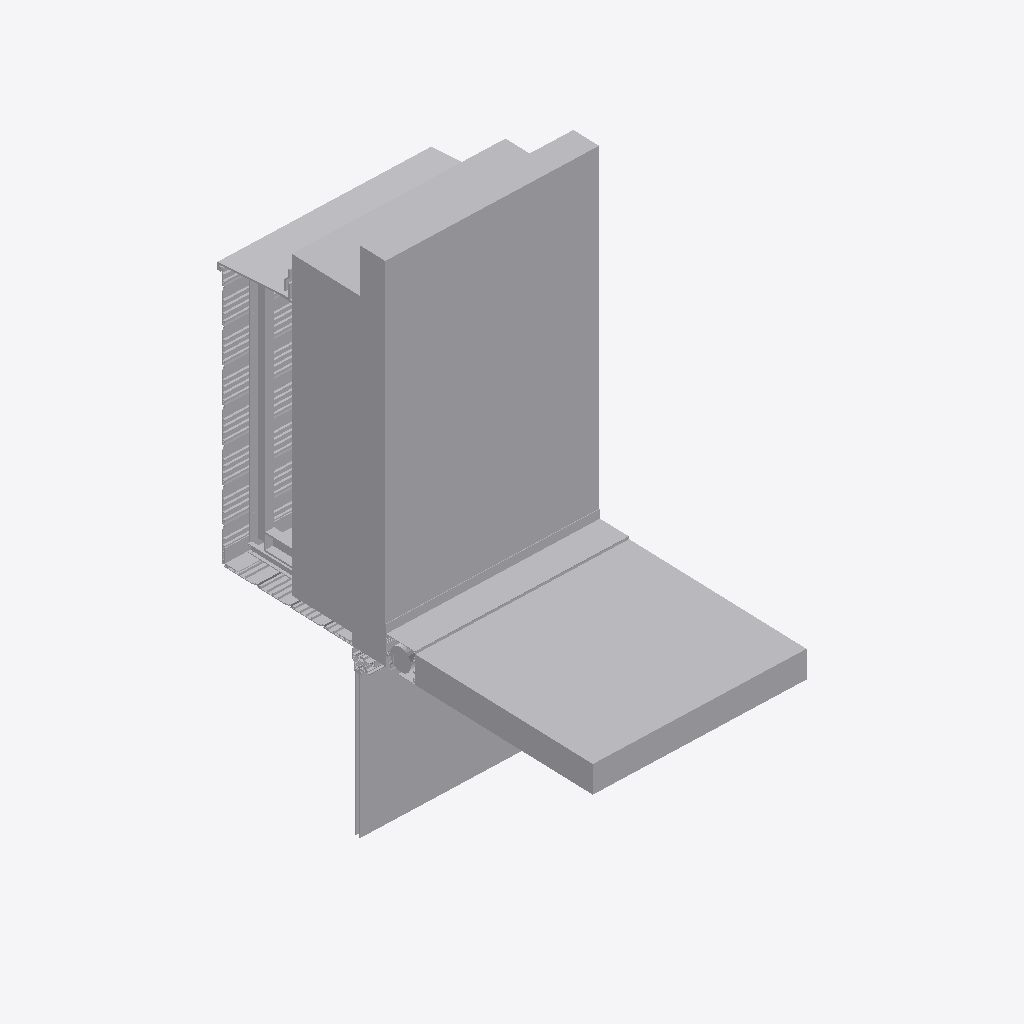
Isometric view of an IFC building model (IFC-SPF (STEP), schema IFC4, length unit metre), seen from the south-west, elements coloured by IFC class (only those large enough to see are counted): 39 other elements (light grey).
Extent 1.0 m × 1.8 m × 2.3 m (x, y, z). Elements (77): 77 IfcBuildingElementProxy.

HEADER;
FILE_DESCRIPTION(('ViewDefinition [CoordinationView]'),'2;1');
FILE_NAME('/home/yorik/det.ifc','2017-01-05T21:54:17',('Yorik van Havre','yorik@uncreated.net'),('uncreated.net'),'IfcOpenShell','IfcOpenShell','');
FILE_SCHEMA(('IFC4'));
ENDSEC;
DATA;
#20=IFCPROJECT('88b577f7_4252_4682_837',#5,'Exterior_walls_details',$,$,$,$,(#11),#19);
#18098=IFCSITE('264Ppsqv4Hvf1Z093rt3ko',#5,'Default Site','',$,$,$,$,.ELEMENT.,$,$,$,$,$);
#18100=IFCBUILDING('264Q$Uqv4Hvf1Z093rt3ko',#5,'Default Building','',$,$,$,$,.ELEMENT.,$,$,$);
#209=IFCBUILDINGELEMENTPROXY('3X1svMpVOHvhx5093rt3ko',#5,'Inner gypsum board001','',$,#206,#208,$,.ELEMENT.);
#138=IFCBUILDINGELEMENTPROXY('3X1YccpVOHvhx5093rt3ko',#5,'Insulation horizontal001','',$,#135,#137,$,.ELEMENT.);
#58=IFCBUILDINGELEMENTPROXY('3X14hcpVOHvhx5093rt3ko',#5,'Concrete wall001','',$,#55,#57,$,.ELEMENT.);
#2023=IFCBUILDINGELEMENTPROXY('1sJ2BopiOHvgWW093rt3ko',#5,'Glass panel 004','',$,#2020,#2022,$,.ELEMENT.);
#172=IFCBUILDINGELEMENTPROXY('3X1iqMpVOHvhx5093rt3ko',#5,'Insulation vertical001','',$,#169,#171,$,.ELEMENT.);
#3426=IFCBUILDINGELEMENTPROXY('2bl1HUqVCHvhPF093rt3ko',#5,'Shade pocket part 007','',$,#3423,#3425,$,.ELEMENT.);
#577=IFCBUILDINGELEMENTPROXY('3X6PxwpVOHvhx5093rt3ko',#5,'Counter-flashing 003','',$,#574,#576,$,.ELEMENT.);
#380=IFCBUILDINGELEMENTPROXY('3X3crQpVOHvhx5093rt3ko',#5,'Metal stud 016','',$,#377,#379,$,.ELEMENT.);
#3229=IFCBUILDINGELEMENTPROXY('2bkXmmqVCHvhPF093rt3ko',#5,'Shade pocket part 005','',$,#3226,#3228,$,.ELEMENT.);
#2310=IFCBUILDINGELEMENTPROXY('1sKWDSpiOHvgWW093rt3ko',#5,'Rysysta panel 014','',$,#2307,#2309,$,.ELEMENT.);
#1474=IFCBUILDINGELEMENTPROXY('1sGoWepiOHvgWW093rt3ko',#5,'Rysysta panel 015','',$,#1471,#1473,$,.ELEMENT.);
#2340=IFCBUILDINGELEMENTPROXY('1sKhcWpiOHvgWW093rt3ko',#5,'Rysysta panel 023','',$,#2337,#2339,$,.ELEMENT.);
#1346=IFCBUILDINGELEMENTPROXY('1sFqCMpiOHvgWW093rt3ko',#5,'Rysysta panel 021','',$,#1343,#1345,$,.ELEMENT.);
#2548=IFCBUILDINGELEMENTPROXY('1sLedWpiOHvgWW093rt3ko',#5,'Rysysta panel 013','',$,#2545,#2547,$,.ELEMENT.);
#243=IFCBUILDINGELEMENTPROXY('3X23IopVOHvhx5093rt3ko',#5,'Inner ceiling001','',$,#240,#242,$,.ELEMENT.);
#2280=IFCBUILDINGELEMENTPROXY('1sKJsWpiOHvgWW093rt3ko',#5,'Rysysta panel 024','',$,#2277,#2279,$,.ELEMENT.);
#2038=IFCBUILDINGELEMENTPROXY('1sJEzwpiOHvgWW093rt3ko',#5,'Rysysta panel 019','',$,#2035,#2037,$,.ELEMENT.);
#2295=IFCBUILDINGELEMENTPROXY('1sKQc4piOHvgWW093rt3ko',#5,'Rysysta panel 017','',$,#2292,#2294,$,.ELEMENT.);
#2533=IFCBUILDINGELEMENTPROXY('1sLRW8piOHvgWW093rt3ko',#5,'Rysysta starter strip 006','',$,#2530,#2532,$,.ELEMENT.);
#493=IFCBUILDINGELEMENTPROXY('3X5tXGpVOHvhx5093rt3ko',#5,'WRB Membrane 004','',$,#490,#492,$,.ELEMENT.);
#365=IFCBUILDINGELEMENTPROXY('3X3Tr0pVOHvhx5093rt3ko',#5,'Metal stud 014','',$,#362,#364,$,.ELEMENT.);
#3189=IFCBUILDINGELEMENTPROXY('1sOzYipiOHvgWW093rt3ko',#5,'Glass panel 003','',$,#3186,#3188,$,.ELEMENT.);
#2325=IFCBUILDINGELEMENTPROXY('1sKbwwpiOHvgWW093rt3ko',#5,'Rysysta panel 016','',$,#2322,#2324,$,.ELEMENT.);
#3529=IFCBUILDINGELEMENTPROXY('2bm9HIqVCHvhPF093rt3ko',#5,'Shade roll001','',$,#3526,#3528,$,.ELEMENT.);
#323=IFCBUILDINGELEMENTPROXY('3X3CsSpVOHvhx5093rt3ko',#5,'Stud 004','',$,#320,#322,$,.ELEMENT.);
#1410=IFCBUILDINGELEMENTPROXY('1sGCIEpiOHvgWW093rt3ko',#5,'Rysysta panel 018','',$,#1407,#1409,$,.ELEMENT.);
#2586=IFCBUILDINGELEMENTPROXY('1sLkIypiOHvgWW093rt3ko',#5,'Rysysta starter strip 004','',$,#2583,#2585,$,.ELEMENT.);
#2265=IFCBUILDINGELEMENTPROXY('1sJLGapiOHvgWW093rt3ko',#5,'Rysysta panel 020','',$,#2262,#2264,$,.ELEMENT.);
#2495=IFCBUILDINGELEMENTPROXY('1sKnLEpiOHvgWW093rt3ko',#5,'Rysysta panel 022','',$,#2492,#2494,$,.ELEMENT.);
#1768=IFCBUILDINGELEMENTPROXY('1sGu$KpiOHvgWW093rt3ko',#5,'Window frame 021','',$,#1765,#1767,$,.ELEMENT.);
#1184=IFCBUILDINGELEMENTPROXY('1sDPx4piOHvgWW093rt3ko',#5,'Window frame 023','',$,#1181,#1183,$,.ELEMENT.);
#2601=IFCBUILDINGELEMENTPROXY('1sLw2_piOHvgWW093rt3ko',#5,'Rysysta starter strip 005','',$,#2598,#2600,$,.ELEMENT.);
#3271=IFCBUILDINGELEMENTPROXY('2bknosqVCHvhPF093rt3ko',#5,'Shade pocket part 006','',$,#3268,#3270,$,.ELEMENT.);
#531=IFCBUILDINGELEMENTPROXY('3X6EYipVOHvhx5093rt3ko',#5,'Flashing 003','',$,#528,#530,$,.ELEMENT.);
#281=IFCBUILDINGELEMENTPROXY('3X2DgspVOHvhx5093rt3ko',#5,'Metal support for window frame001','',$,#278,#280,$,.ELEMENT.);
#3104=IFCBUILDINGELEMENTPROXY('1sM_SKpiOHvgWW093rt3ko',#5,'Window frame 019','',$,#3101,#3103,$,.ELEMENT.);
#2843=IFCBUILDINGELEMENTPROXY('1sMFw2piOHvgWW093rt3ko',#5,'Window frame 018','',$,#2840,#2842,$,.ELEMENT.);
#3162=IFCBUILDINGELEMENTPROXY('1sOH0EpiOHvgWW093rt3ko',#5,'Window frame 016','',$,#3159,#3161,$,.ELEMENT.);
#3472=IFCBUILDINGELEMENTPROXY('2bltl6qVCHvhPF093rt3ko',#5,'Shade pocket part 008','',$,#3469,#3471,$,.ELEMENT.);
ENDSEC;
